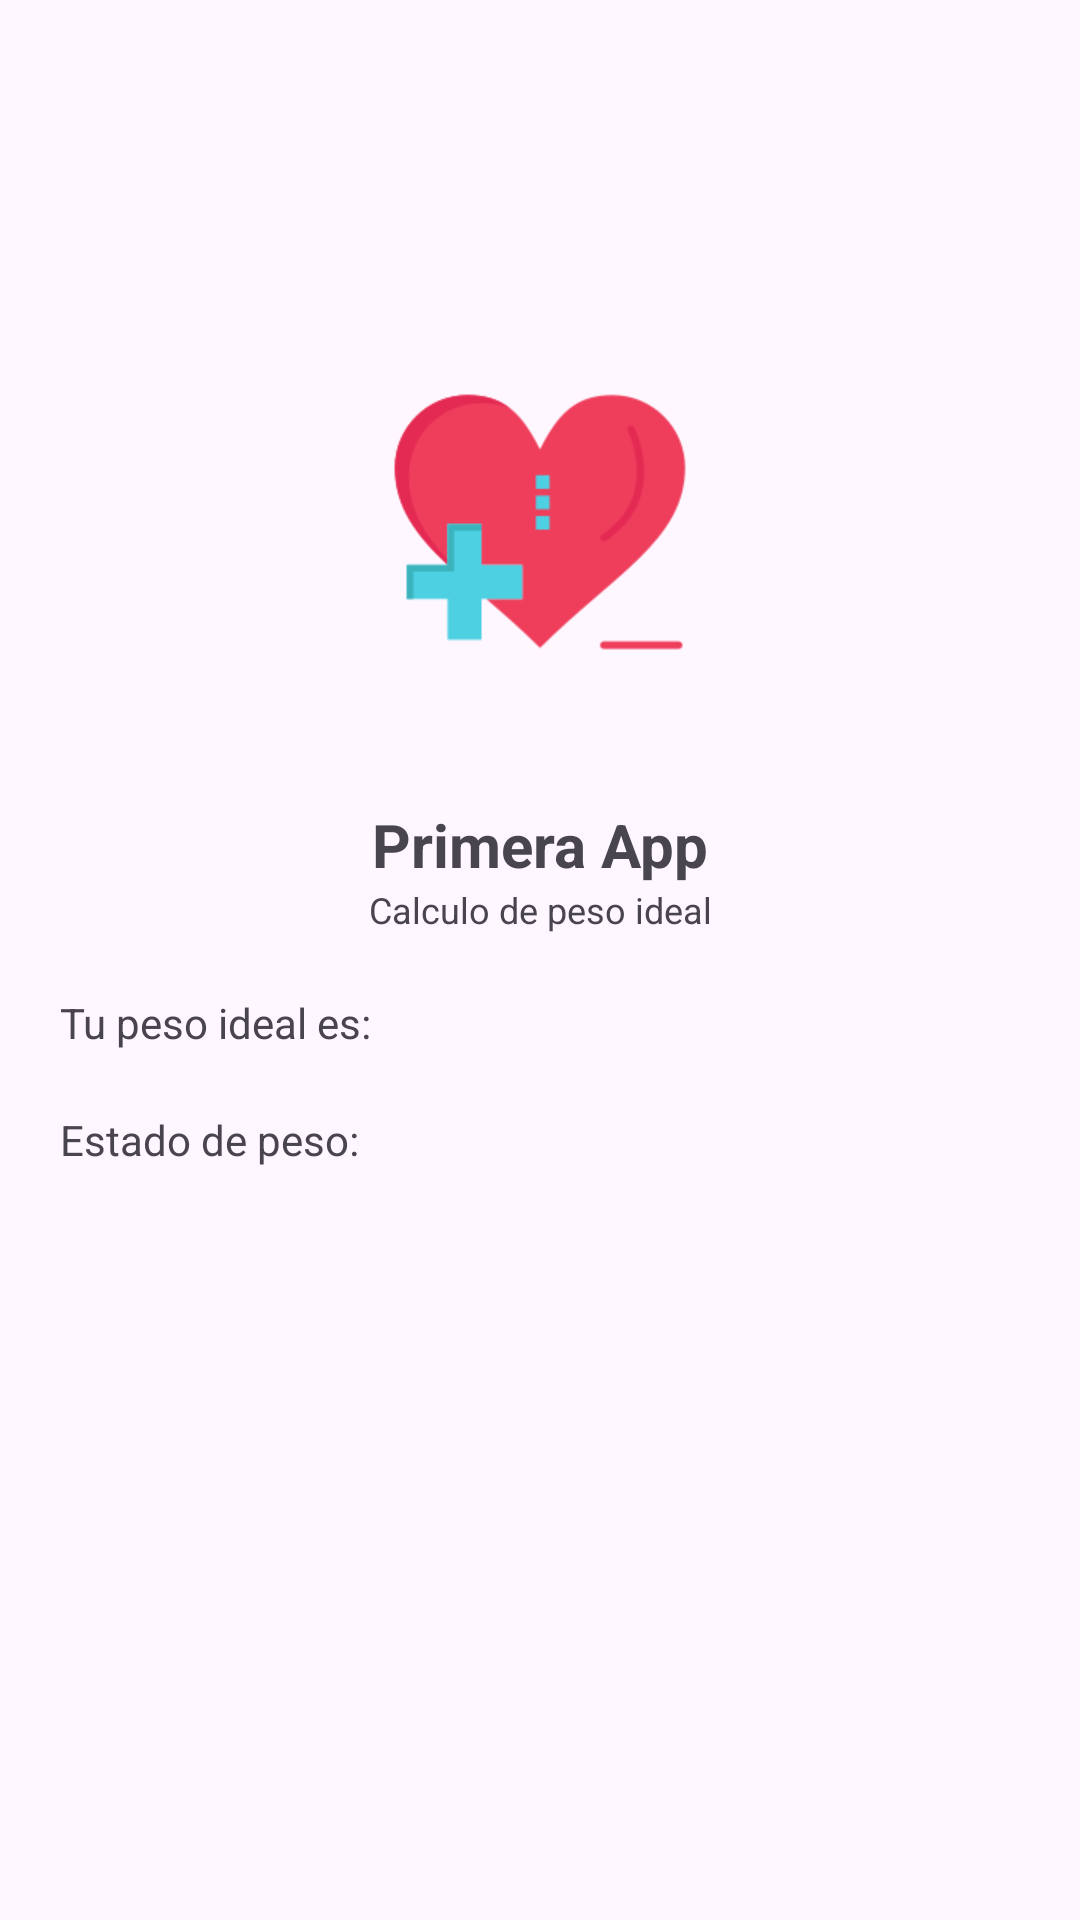

Reconstruct the res/layout file that produces this screen, plus the resources it refers to.
<!-- AndroidManifest.xml: application theme Theme.Inacap -->
<!-- res/layout/activity_resultado.xml -->
<?xml version="1.0" encoding="utf-8"?>
<LinearLayout xmlns:android="http://schemas.android.com/apk/res/android"
    xmlns:app="http://schemas.android.com/apk/res-auto"
    xmlns:tools="http://schemas.android.com/tools"
    android:layout_width="match_parent"
    android:layout_height="match_parent"
    android:orientation="vertical"
    android:padding="20dp"
    tools:context=".ResultadoActivity">

    <ImageView
        android:id="@+id/img_logo"
        android:layout_width="128dp"
        android:layout_height="128dp"
        android:layout_gravity="center"
        android:layout_marginBottom="30dp"
        android:layout_marginTop="90dp"
        android:src="@drawable/logo_256x256"/>

    <TextView
        android:layout_width="match_parent"
        android:layout_height="wrap_content"
        android:text="Primera App"
        android:textSize="20sp"
        android:gravity="center"
        android:textStyle="bold"/>

    <TextView
        android:id="@+id/txv_subtitulo"
        android:layout_width="match_parent"
        android:layout_height="wrap_content"
        android:text="Calculo de peso ideal"
        android:gravity="center"
        android:layout_marginBottom="20dp"
        android:textSize="12sp"/>

    <TextView
        android:id="@+id/txv_pesoideal"
        android:layout_width="match_parent"
        android:layout_height="wrap_content"
        android:layout_marginBottom="20dp"
        android:text="Tu peso ideal es:"/>

    <TextView
        android:id="@+id/txv_estado_peso"
        android:layout_width="wrap_content"
        android:layout_height="wrap_content"
        android:layout_marginBottom="20dp"
        android:text="Estado de peso:"/>

    <ImageView
        android:id="@+id/img_estado_peso"
        android:layout_width="wrap_content"
        android:layout_height="wrap_content"
        android:layout_gravity="center"
        android:contentDescription="@string/estado_peso_image"/>
</LinearLayout>
<!-- resources referenced by this layout -->
<resources>
  <!-- drawable logo_256x256: png bitmap (drawable, 6032 bytes) -->
  <string name="estado_peso_image">Descripción de la imagen del estado del peso</string>
  <style name="Theme.Inacap" parent="Base.Theme.Inacap" />
  <style name="Base.Theme.Inacap" parent="Theme.Material3.DayNight.NoActionBar">
          
          
      </style>
</resources>
